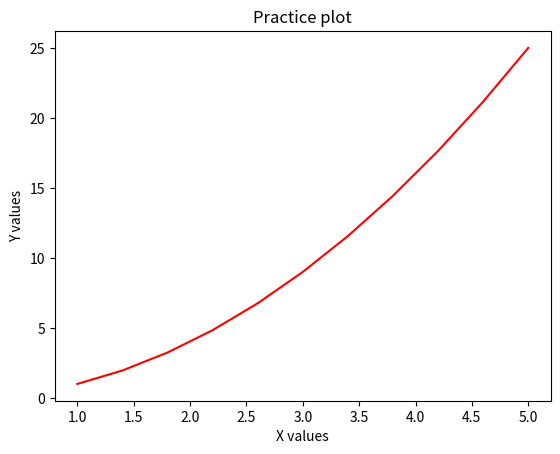

Recreate this plot in Python.
import matplotlib.pyplot as plt
import numpy as np
import os

log_file_path = r'C:\Users\BharathKumar_Bellam\osgenai-code-generator\job_log.txt'

def log(message):
    with open(log_file_path, 'a') as log_file:
        log_file.write(message + '\n')

try:
    log("Job started")
    x = np.linspace(1, 5, 11)
    y = x ** 2
    plt.plot(x, y, 'r')
    plt.xlabel('X values')
    plt.ylabel('Y values')
    plt.title('Practice plot')
    plot_file_path = r'C:\Users\BharathKumar_Bellam\osgenai-code-generator\practice_plot.png'
    plt.savefig(plot_file_path)  # Save the plot to a file
    log(f"Job completed and plot saved to {plot_file_path}")
except Exception as e:
    log(f"Error: {str(e)}")
